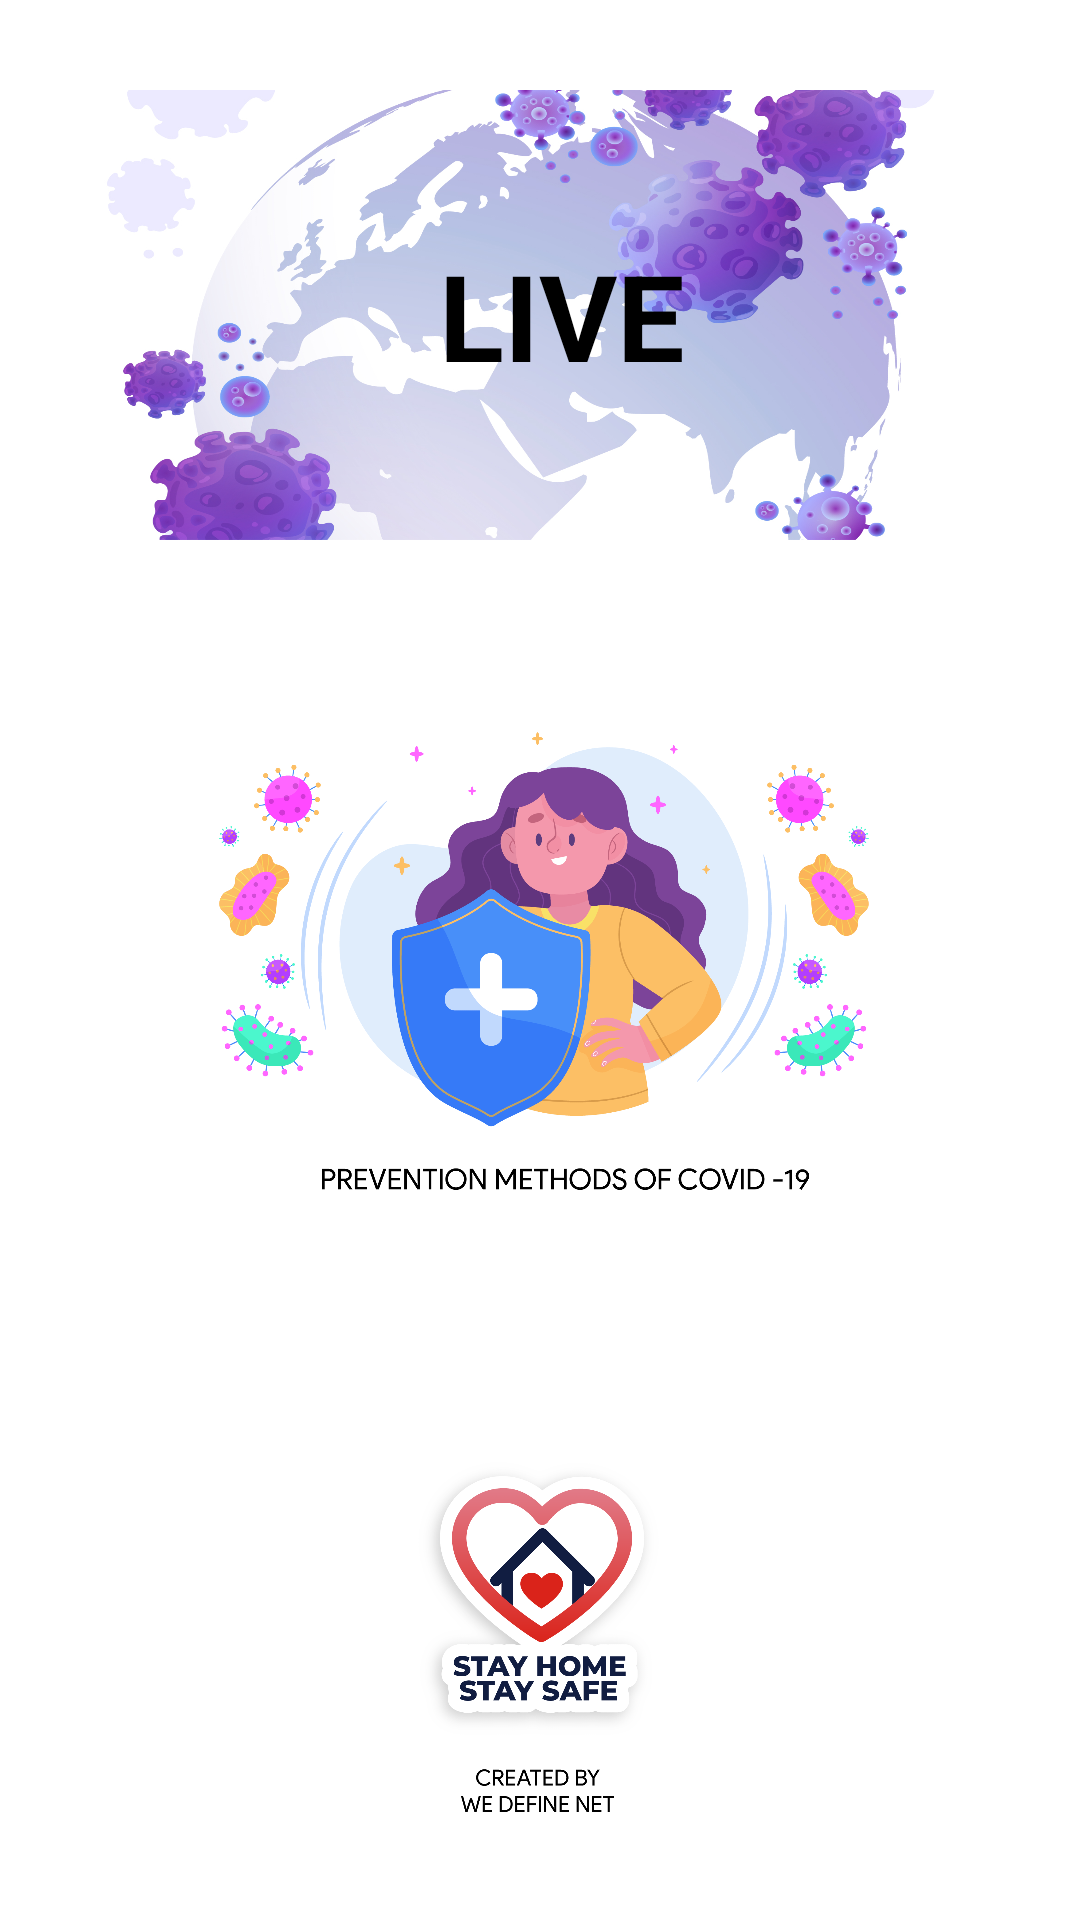

Write the Android layout XML for this screen, with the resource values it uses.
<!-- AndroidManifest.xml: application theme AppTheme -->
<!-- res/layout/activity_selecting.xml -->
<?xml version="1.0" encoding="utf-8"?>
<RelativeLayout xmlns:android="http://schemas.android.com/apk/res/android"
    xmlns:app="http://schemas.android.com/apk/res-auto"
    xmlns:tools="http://schemas.android.com/tools"
    android:layout_width="match_parent"
    android:layout_height="match_parent"
    android:background="@color/white"
    android:gravity="center_vertical"
    tools:context=".SelectingActivity">
        <RelativeLayout
            android:layout_width="match_parent"
            android:layout_height="wrap_content">
            <RelativeLayout
                android:layout_width="match_parent"
                android:layout_marginHorizontal="20dp"
                android:layout_height="150dp"
                android:layout_marginVertical="30dp"
                android:background="@mipmap/purplecovid"
                android:gravity="center"
                android:id="@+id/relLayoutLive">
                <TextView
                    android:layout_width="wrap_content"
                    android:layout_centerVertical="true"
                    android:layout_height="wrap_content"
                    android:text="LIVE"
                    android:textColor="@color/black"
                    android:textStyle="bold"
                    android:textSize="40sp"
                    android:layout_marginStart="15dp" />

            </RelativeLayout>
            <RelativeLayout
                android:layout_width="match_parent"
                android:layout_marginHorizontal="20dp"
                android:layout_height="250dp"
                android:layout_below="@+id/relLayoutLive"
                android:background="@color/white"
                android:gravity="center"
                android:id="@+id/relLayoutPrevention">
                <ImageView
                    android:layout_width="match_parent"
                    android:src="@mipmap/preventionbg"
                    android:layout_height="match_parent"/>

            </RelativeLayout>
            <ImageView
                android:layout_width="200dp"
                android:layout_centerHorizontal="true"
                android:src="@mipmap/stayhome"
                android:layout_below="@+id/relLayoutPrevention"
                android:layout_height="180dp"/>
        </RelativeLayout>



</RelativeLayout>
<!-- resources referenced by this layout -->
<resources>
  <color name="black">#000000</color>
  <color name="white">#ffffff</color>
  <!-- mipmap preventionbg: png bitmap (mipmap-xxxhdpi, 292563 bytes) -->
  <!-- mipmap purplecovid: jpg bitmap (mipmap-xxxhdpi, 569739 bytes) -->
  <!-- mipmap stayhome: png bitmap (mipmap-xxxhdpi, 171363 bytes) -->
  <style name="AppTheme" parent="Theme.AppCompat.Light.NoActionBar">
          
          <item name="colorPrimary">@color/colorPrimary</item>
          <item name="colorPrimaryDark">#0d0d0d</item>
          <item name="colorAccent">@color/colorAccent</item>
      </style>
  <color name="colorPrimary">#6200EE</color>
  <color name="colorAccent">#03DAC5</color>
</resources>
